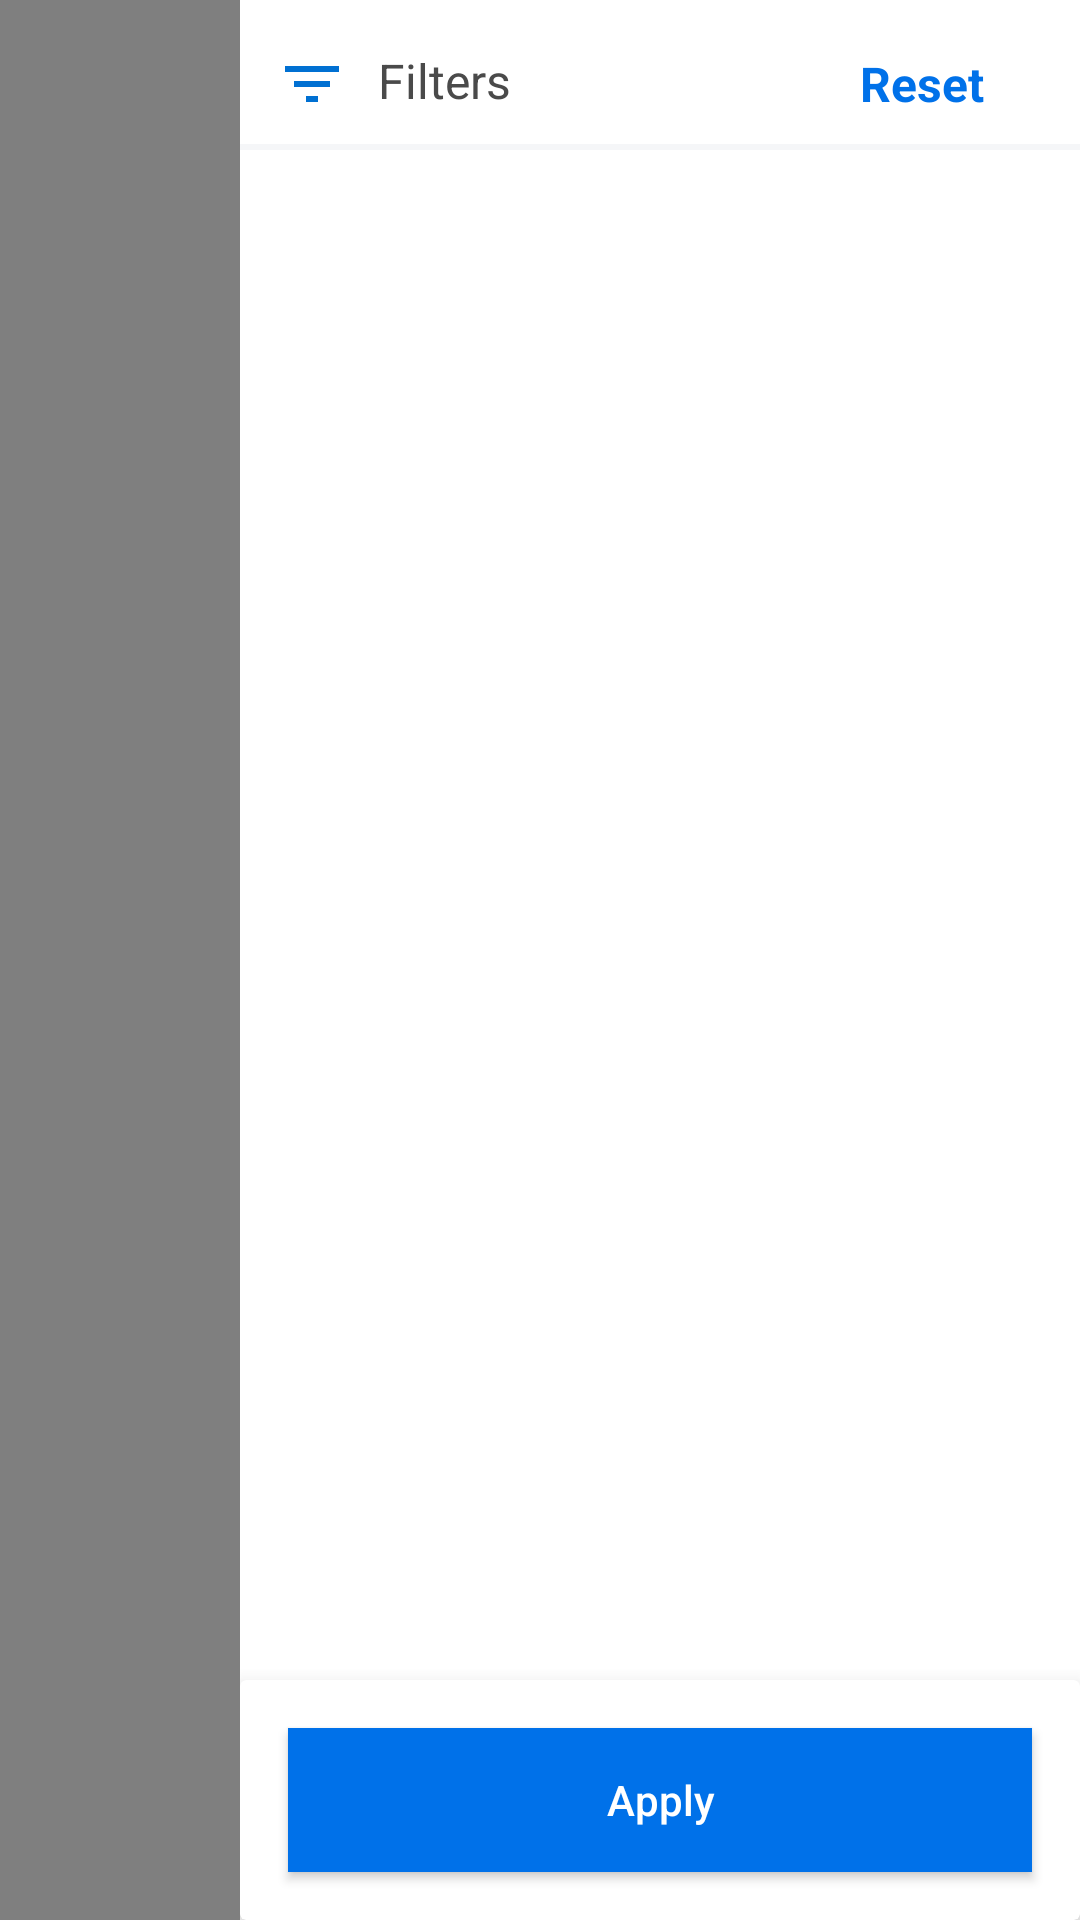

Write the Android layout XML for this screen, with the resource values it uses.
<!-- AndroidManifest.xml: application theme AppTheme -->
<!-- res/layout/fragment_filter.xml -->
<?xml version="1.0" encoding="utf-8"?>
<android.support.constraint.ConstraintLayout xmlns:android="http://schemas.android.com/apk/res/android"
    xmlns:app="http://schemas.android.com/apk/res-auto"
    xmlns:tools="http://schemas.android.com/tools"
    android:id="@+id/constraintLayout"
    android:layout_width="match_parent"
    android:layout_height="match_parent"
    android:alpha="1"
    android:clickable="true"
    android:background="@color/white"
    >

    <LinearLayout
        android:id="@+id/linearlayout_filter"
        android:layout_width="80dp"
        android:layout_height="match_parent"
        android:background="@color/black_80"
        android:clickable="true"
        android:focusable="true"
        android:orientation="horizontal"
        app:layout_constraintBottom_toBottomOf="parent"
        app:layout_constraintStart_toStartOf="parent"
        app:layout_constraintTop_toTopOf="parent" />

    <android.support.constraint.ConstraintLayout
        android:id="@+id/constraintLayout4"
        android:layout_width="0dp"
        android:layout_height="match_parent"
        android:background="@color/white"
        app:layout_constraintBottom_toBottomOf="parent"
        app:layout_constraintEnd_toEndOf="parent"
        app:layout_constraintStart_toEndOf="@+id/linearlayout_filter"
        app:layout_constraintTop_toTopOf="parent">

        <TextView
            android:id="@+id/textview_filters_heading"
            android:layout_width="wrap_content"
            android:layout_height="wrap_content"
            android:layout_marginStart="12dp"
            android:layout_marginTop="12dp"
            android:fontFamily="sans-serif"
            android:lineSpacingExtra="6sp"
            android:text="Filters"
            android:textColor="@color/greyish_brown_two"
            android:textSize="16sp"
            android:textStyle="normal"
            android:drawableLeft="@drawable/menu_filter_blue"
            android:drawablePadding="10dp"
            app:layout_constraintBottom_toBottomOf="@+id/button_reset"
            app:layout_constraintStart_toStartOf="parent"
            app:layout_constraintTop_toTopOf="parent" />


        <TextView
            android:id="@+id/button_reset"
            android:layout_width="wrap_content"
            android:layout_height="wrap_content"
            android:layout_marginTop="12dp"
            android:layout_marginEnd="12dp"
            android:background="@color/white"
            android:fontFamily="sans-serif"
            android:lineSpacingExtra="5sp"
            android:paddingStart="20dp"
            android:paddingTop="5dp"
            android:paddingEnd="20dp"
            android:paddingBottom="5dp"
            android:text="Reset"
            android:textAllCaps="false"
            android:textColor="@color/water_blue"
            android:textSize="16sp"
            android:textStyle="bold"
            app:layout_constraintEnd_toEndOf="parent"
            app:layout_constraintTop_toTopOf="parent" />

        <View
            android:id="@+id/filter_view"
            android:layout_width="match_parent"
            android:layout_marginTop="8dp"
            android:layout_height="2dp"
            android:background="@color/theme_bg"
            app:layout_constraintTop_toBottomOf="@+id/textview_filters_heading" />

        <ExpandableListView
            android:id="@+id/expandablelistview_filter"
            android:layout_width="match_parent"
            android:layout_height="0dp"
            android:layout_marginTop="8dp"
            android:layout_marginBottom="2dp"
            android:layoutDirection="rtl"
            app:layout_constraintTop_toBottomOf="@+id/button_reset"
            app:layout_constraintBottom_toTopOf="@+id/cardview_apply"
            />

        <android.support.v7.widget.CardView
            android:id="@+id/cardview_apply"
            android:layout_width="match_parent"
            android:layout_height="0dp"
            android:elevation="5dp"
            app:cardElevation="10dp"
            android:background="@color/white"
            android:layout_marginTop="5dp"
            app:layout_constraintBottom_toBottomOf="parent">

            <Button
                android:id="@+id/applyFiltersBtn"
                style="@style/button_blue"
                android:layout_width="match_parent"
                android:layout_height="wrap_content"
                android:layout_margin="16dp"
                android:text="Apply" />
        </android.support.v7.widget.CardView>

    </android.support.constraint.ConstraintLayout>
</android.support.constraint.ConstraintLayout>
<!-- resources referenced by this layout -->
<resources>
  <color name="black_80">#80000000</color>
  <color name="greyish_brown_two">#4a4a4a</color>
  <color name="theme_bg">#f5f6f8</color>
  <color name="water_blue">#0071e9</color>
  <color name="white">#ffffff</color>
  <!-- drawable menu_filter_blue (drawable) -->
  <vector xmlns:android="http://schemas.android.com/apk/res/android"
      android:width="24dp"
      android:height="24dp"
      android:viewportWidth="24"
      android:viewportHeight="24">
      <path
          android:pathData="M3,8h18L21,6L3,6v2zM6,13h12.001v-2L6,11v2zM10,18h4v-2h-4v2z"
          android:fillColor="#0070d2"
          android:fillType="evenOdd"/>
  </vector>
  <style name="button_blue">
          <item name="android:gravity">center_vertical|center_horizontal</item>
          <item name="android:textColor">@color/white</item>
          <item name="android:textSize">14sp</item>
          <item name="android:textStyle">normal</item>
          <item name="android:background">@color/water_blue</item>
          <item name="android:focusable">true</item>
          <item name="android:clickable">true</item>
          <item name="android:fontFamily">sans-serif-medium</item>
          <item name="android:textAllCaps">false</item>
          <item name="android:lineSpacingExtra">5dp</item>
          <item name="android:foreground">?attr/selectableItemBackground</item>
      </style>
  <style name="AppTheme" parent="Theme.AppCompat.Light.DarkActionBar">
          
          <item name="colorPrimary">@color/colorPrimary</item>
          <item name="colorPrimaryDark">@color/colorPrimaryDark</item>
          <item name="colorAccent">@color/colorAccent</item>
      </style>
  <color name="colorPrimary">#008577</color>
  <color name="colorPrimaryDark">#00574B</color>
  <color name="colorAccent">#D81B60</color>
</resources>
